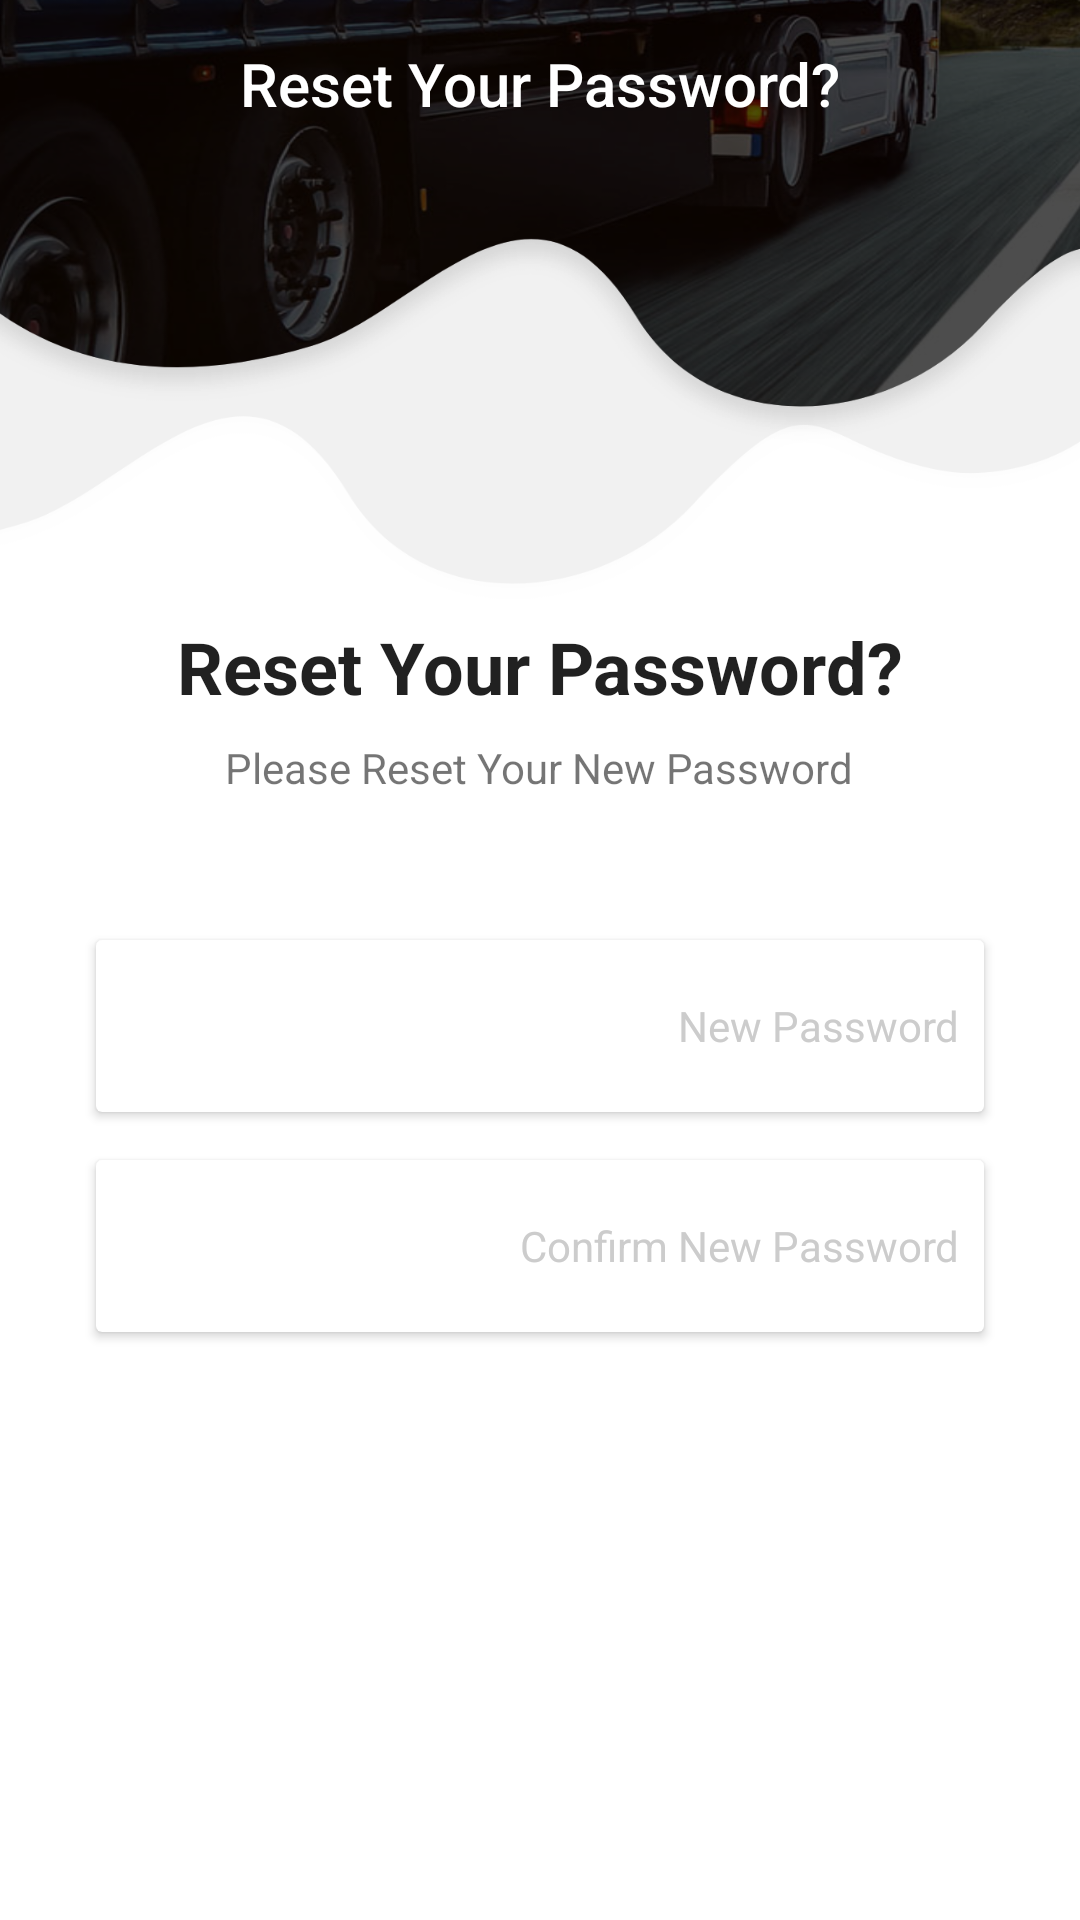

Android layout source for this screen:
<!-- AndroidManifest.xml: activity theme AppTheme.NoActionBar -->
<!-- res/layout/activity_reset_password.xml -->
<?xml version="1.0" encoding="utf-8"?>
<LinearLayout xmlns:android="http://schemas.android.com/apk/res/android"
    xmlns:app="http://schemas.android.com/apk/res-auto"
    xmlns:tools="http://schemas.android.com/tools"
    android:layout_width="match_parent"
    android:layout_height="match_parent"
    android:id="@+id/root"
    android:background="@drawable/bg_small"
    android:orientation="vertical"
    tools:context=".activity.ResetPasswordActivity">

    <androidx.appcompat.widget.Toolbar
        android:id="@+id/toolbar"
        android:layout_width="match_parent"
        android:layout_height="?actionBarSize"
        app:contentInsetLeft="0dp"
        app:contentInsetStart="0dp">

        <TextView
            android:id="@+id/tvActionBarTitle"
            android:layout_width="wrap_content"
            android:layout_height="match_parent"
            android:layout_gravity="center"
            android:gravity="center"
            android:text="@string/reset_your_password"
            android:textAppearance="@style/TextAppearance.AppCompat.Widget.ActionBar.Title"
            android:textColor="@android:color/white" />
    </androidx.appcompat.widget.Toolbar>

    <TextView
        android:layout_width="wrap_content"
        android:layout_height="wrap_content"
        android:layout_gravity="center"
        android:layout_marginStart="32dp"
        android:layout_marginTop="150dp"
        android:layout_marginEnd="32dp"
        android:text="@string/reset_your_password"
        android:textAppearance="@style/TextAppearance.AppCompat.Headline"
        android:textStyle="bold" />

    <TextView
        android:layout_width="wrap_content"
        android:layout_height="wrap_content"
        android:layout_gravity="center"
        android:layout_marginStart="32dp"
        android:layout_marginTop="8dp"
        android:layout_marginEnd="32dp"
        android:text="@string/please_reset_your_new_password"
        android:textAppearance="@style/TextAppearance.AppCompat.Small" />


    <androidx.cardview.widget.CardView
        android:id="@+id/cardNewPassword"
        android:layout_width="match_parent"
        android:layout_height="wrap_content"
        android:layout_marginStart="32dp"
        android:layout_marginTop="48dp"
        android:layout_marginEnd="32dp">

        <LinearLayout
            android:layout_width="match_parent"
            android:layout_height="wrap_content"
            android:gravity="center_vertical"
            android:orientation="horizontal"
            android:padding="8dp">

            <com.google.android.material.textfield.TextInputEditText
                android:id="@+id/edtNewPassword"
                android:layout_width="0dp"
                android:layout_height="wrap_content"
                android:layout_weight="1"
                android:backgroundTint="@android:color/white"
                android:hint="@null"
                android:inputType="textPassword" />

            <TextView
                android:layout_width="wrap_content"
                android:layout_height="wrap_content"
                android:text="@string/new_password"
                android:textColor="@color/colorGray" />
        </LinearLayout>

    </androidx.cardview.widget.CardView>

    <androidx.cardview.widget.CardView
        android:id="@+id/cardConfirmNewPassword"
        android:layout_width="match_parent"
        android:layout_height="wrap_content"
        android:layout_marginStart="32dp"
        android:layout_marginTop="16dp"
        android:layout_marginEnd="32dp"
        android:layout_marginBottom="32dp">

        <LinearLayout
            android:layout_width="match_parent"
            android:layout_height="wrap_content"
            android:gravity="center_vertical"
            android:orientation="horizontal"
            android:padding="8dp">

            <com.google.android.material.textfield.TextInputEditText
                android:id="@+id/edtConfirmNewPassword"
                android:layout_width="0dp"
                android:layout_height="wrap_content"
                android:layout_weight="1"
                android:backgroundTint="@android:color/white"
                android:hint="@null"
                android:inputType="textPassword" />

            <TextView
                android:layout_width="wrap_content"
                android:layout_height="wrap_content"
                android:text="@string/confirm_new_password"
                android:textColor="@color/colorGray" />
        </LinearLayout>

    </androidx.cardview.widget.CardView>


    <Button
        android:id="@+id/btnSubmit"
        android:layout_width="match_parent"
        android:layout_height="wrap_content"
        android:layout_marginStart="32dp"
        android:layout_marginEnd="32dp"
        android:background="@drawable/green_bg_button"
        android:text="@string/submit"
        android:textAllCaps="false"
        android:textColor="@android:color/white" />

</LinearLayout>
<!-- resources referenced by this layout -->
<resources>
  <color name="colorGray">#cccccc</color>
  <!-- drawable bg_small: png bitmap (drawable-xhdpi, 503555 bytes) -->
  <string name="confirm_new_password">Confirm New Password</string>
  <string name="new_password">New Password</string>
  <string name="please_reset_your_new_password">Please Reset Your New Password</string>
  <string name="reset_your_password">Reset Your Password?</string>
  <string name="submit">Submit</string>
  <style name="AppTheme.NoActionBar" parent="AppTheme">
          <item name="windowActionBar">false</item>
          <item name="windowNoTitle">true</item>
          <item name="android:statusBarColor">@color/colorPrimaryDark</item>
          <item name="android:navigationBarColor">@color/colorPrimaryDark</item>
      </style>
  <style name="AppTheme" parent="Theme.AppCompat.Light.DarkActionBar">
          
          <item name="colorPrimary">@color/colorPrimary</item>
          <item name="colorPrimaryDark">@color/colorPrimaryDark</item>
          <item name="colorAccent">@color/colorAccent</item>
      </style>
  <color name="colorPrimaryDark">#000000</color>
  <color name="colorPrimary">#00C853</color>
  <color name="colorAccent">#F36810</color>
</resources>
